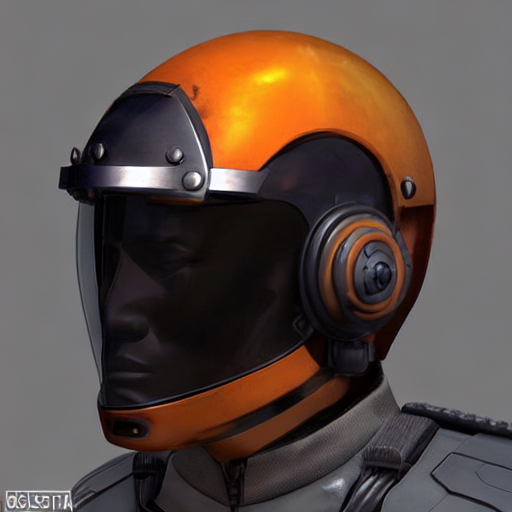
Generation parameters embedded in this image by AUTOMATIC1111 Stable Diffusion web UI or a fork of it (Forge, ...) (PNG 'parameters' text chunk):
male, alien,  portrait, pilot suits, helmet, sci-fi style
Negative prompt: human
Steps: 20, Sampler: DPM adaptive, Schedule type: Automatic, CFG scale: 7, Seed: 1357279670, Size: 512x512, Model hash: fef37763b8, Model: flux1-dev-bnb-nf4-v2, Version: v1.10.1